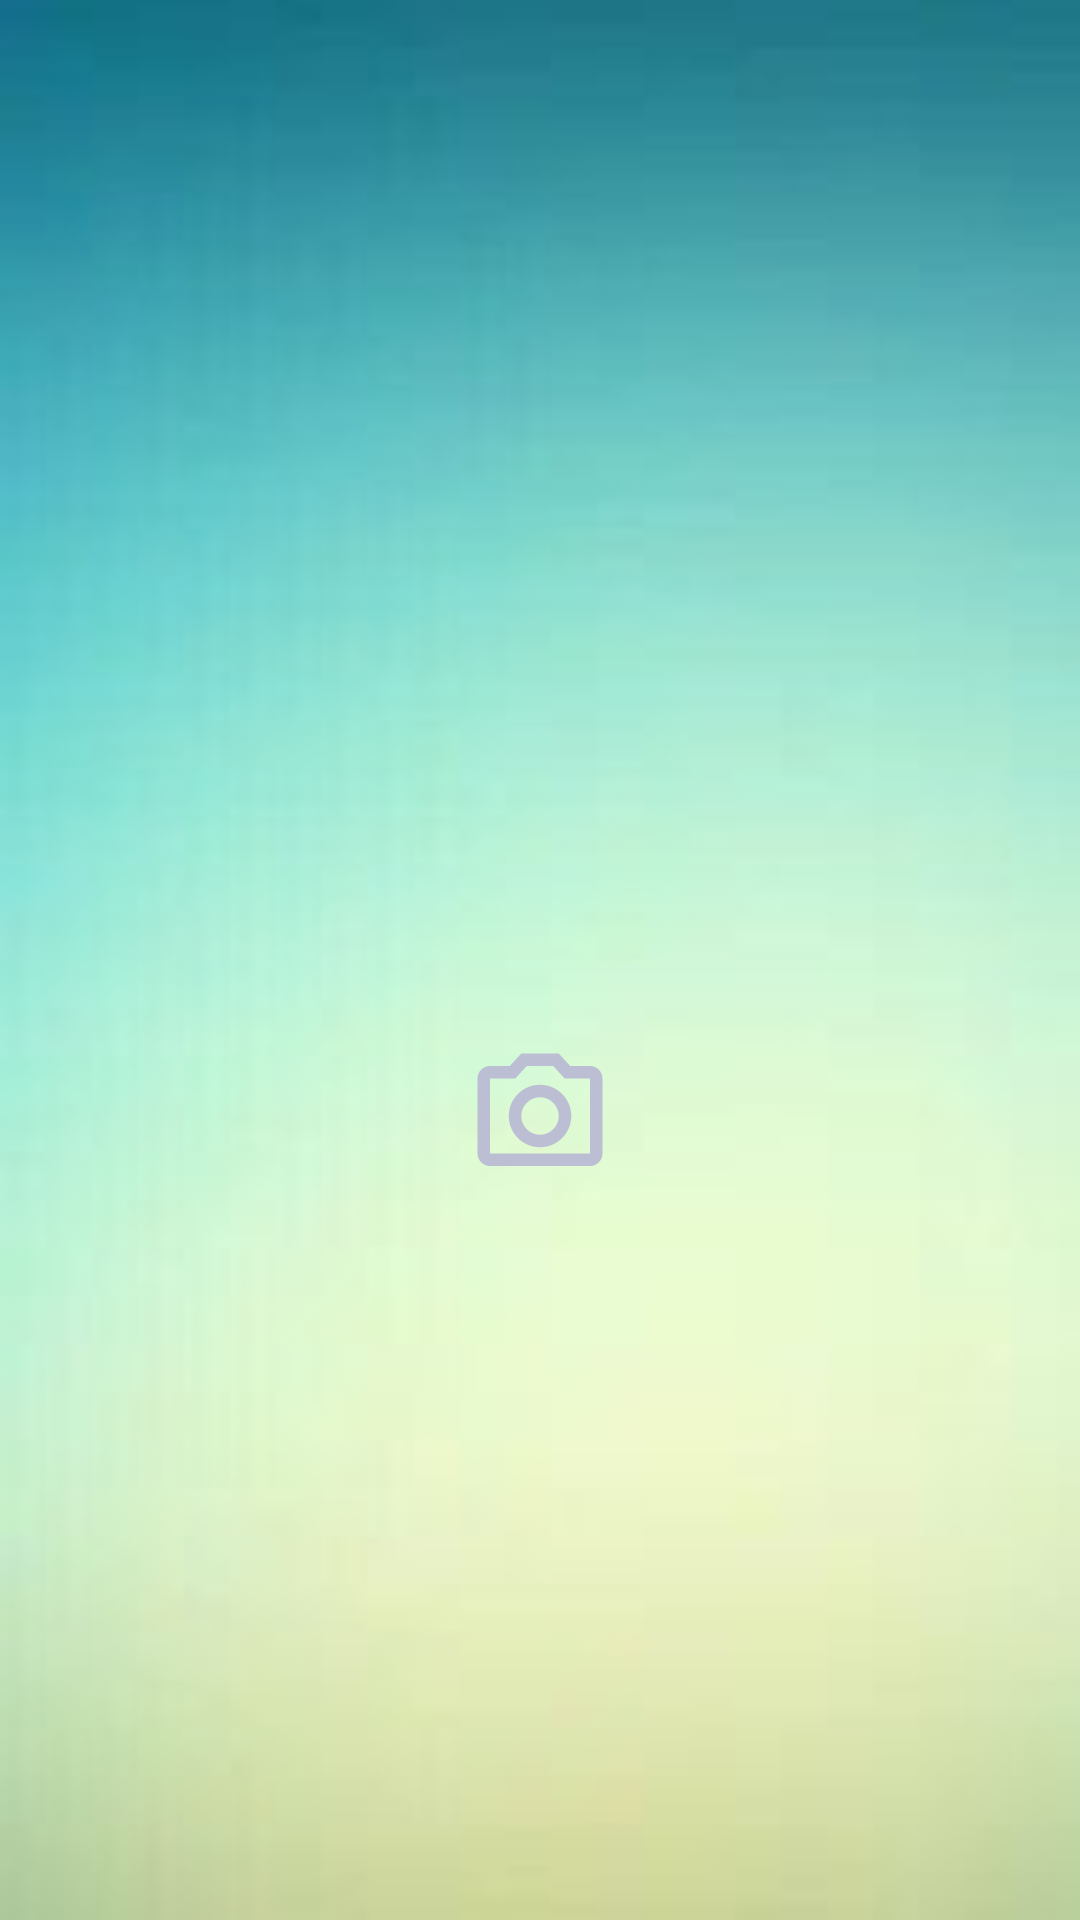

Write the Android layout XML for this screen, with the resource values it uses.
<!-- AndroidManifest.xml: application theme Theme.Etu -->
<!-- res/layout/start_fragment.xml -->
<?xml version="1.0" encoding="utf-8"?>
<androidx.constraintlayout.widget.ConstraintLayout xmlns:android="http://schemas.android.com/apk/res/android"
    android:layout_width="match_parent"
    android:layout_height="match_parent"
    xmlns:app="http://schemas.android.com/apk/res-auto"
    android:background="@drawable/background">
    <LinearLayout
        android:id="@+id/camera_container"
        android:layout_width="350dp"
        android:layout_height="120dp"
        android:background="@drawable/corners"
        app:layout_constraintTop_toTopOf="parent"
        app:layout_constraintStart_toStartOf="parent"
        app:layout_constraintBottom_toBottomOf="parent"
        app:layout_constraintEnd_toEndOf="parent"
        android:orientation="horizontal"
        android:gravity="center"
        app:layout_constraintVertical_bias="0.6">
        <ImageView
            android:id="@+id/imageButtonCamera"
            android:layout_width="50dp"
            android:layout_height="50dp"
            android:layout_gravity="center"
            app:srcCompat="@drawable/ic_camera"/>
    </LinearLayout>

    <androidx.coordinatorlayout.widget.CoordinatorLayout
        android:id="@+id/coordinator"
        android:layout_width="0dp"
        android:layout_height="0dp"
        app:layout_constraintBottom_toBottomOf="parent"
        app:layout_constraintEnd_toEndOf="parent"
        app:layout_constraintHorizontal_bias="0.0"
        app:layout_constraintStart_toStartOf="parent"
        app:layout_constraintTop_toTopOf="parent"
        app:layout_constraintVertical_bias="0.0">

    </androidx.coordinatorlayout.widget.CoordinatorLayout>

</androidx.constraintlayout.widget.ConstraintLayout>
<!-- resources referenced by this layout -->
<resources>
  <!-- drawable background: jpg bitmap (drawable-v24, 4845 bytes) -->
  <!-- drawable ic_camera (drawable-v24) -->
  <vector xmlns:android="http://schemas.android.com/apk/res/android"
      android:height="25dp"
      android:viewportHeight="24"
      android:viewportWidth="24"
      android:width="25dp">
      <path
          android:fillColor="#BCBED3"
          android:pathData="M20,4h-3.17L15,2L9,2L7.17,4L4,4c-1.1,0 -2,0.9 -2,2v12c0,1.1 0.9,2 2,2h16c1.1,0 2,-0.9 2,-2L22,6c0,-1.1 -0.9,-2 -2,-2zM20,18L4,18L4,6h4.05l1.83,-2h4.24l1.83,2L20,6v12zM12,7c-2.76,0 -5,2.24 -5,5s2.24,5 5,5 5,-2.24 5,-5 -2.24,-5 -5,-5zM12,15c-1.65,0 -3,-1.35 -3,-3s1.35,-3 3,-3 3,1.35 3,3 -1.35,3 -3,3z"/>
  </vector>
  <style name="Theme.Etu" parent="Theme.MaterialComponents.DayNight.NoActionBar">
          <item name="windowActionBar">false</item>
          <item name="windowNoTitle">true</item>
          <item name="android:windowFullscreen">true</item>
          
          <item name="colorPrimary">@color/purple_500</item>
          <item name="colorPrimaryVariant">@color/purple_700</item>
          <item name="colorOnPrimary">@color/white</item>
          
          <item name="colorSecondary">@color/teal_200</item>
          <item name="colorSecondaryVariant">@color/teal_700</item>
          <item name="colorOnSecondary">@color/black</item>
          
          <item name="android:statusBarColor" tools:targetApi="l">?attr/colorPrimaryVariant</item>
          
      </style>
  <!-- not gathered from this repository: default colours our renderer supplied (Android Studio template values) -->
  <color name="purple_500">#FF6200EE</color>
  <color name="purple_700">#FF3700B3</color>
  <color name="teal_200">#FF03DAC5</color>
  <color name="teal_700">#FF018786</color>
  <color name="black">#FF000000</color>
  <color name="white">#FFFFFFFF</color>
</resources>
